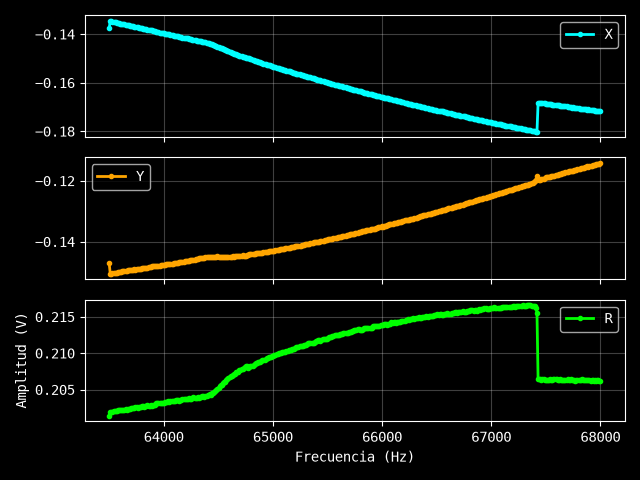

The table this chart was drawn from, first rows:
Excitación: 0.24 V
Frecuencia (Hz), X (V), Y (V), R (V)
63500, -0.1375, -0.1472, 0.2014
63510, -0.1346, -0.1506, 0.2019
63520, -0.1346, -0.1505, 0.2019
63530, -0.1349, -0.1503, 0.202
63540, -0.135, -0.1504, 0.2021
63550, -0.135, -0.1503, 0.202
63560, -0.1352, -0.1502, 0.2021
63570, -0.1353, -0.1502, 0.2021
63580, -0.1354, -0.1501, 0.2022
63590, -0.1355, -0.15, 0.2022
63600, -0.1357, -0.1499, 0.2022
63610, -0.1358, -0.1499, 0.2022
63620, -0.1358, -0.1498, 0.2022
63630, -0.1359, -0.1498, 0.2022
63640, -0.1359, -0.1497, 0.2022
63650, -0.1361, -0.1496, 0.2023
63660, -0.1362, -0.1495, 0.2023
63670, -0.1363, -0.1495, 0.2023
63680, -0.1364, -0.1494, 0.2023
63690, -0.1366, -0.1493, 0.2024
63700, -0.1366, -0.1494, 0.2024
63710, -0.1368, -0.1493, 0.2025
63720, -0.1369, -0.1493, 0.2025
63731, -0.1369, -0.1491, 0.2025
63741, -0.137, -0.1492, 0.2026
63751, -0.1372, -0.149, 0.2026
63761, -0.1372, -0.1489, 0.2024
63771, -0.1374, -0.1489, 0.2026
63781, -0.1375, -0.1489, 0.2027
63791, -0.1375, -0.1489, 0.2027
63801, -0.1377, -0.1488, 0.2027
63811, -0.1378, -0.1488, 0.2028
63821, -0.1378, -0.1486, 0.2027
63831, -0.138, -0.1485, 0.2027
63841, -0.1379, -0.1486, 0.2027
63851, -0.1381, -0.1485, 0.2028
63861, -0.1383, -0.1483, 0.2028
63871, -0.1383, -0.1482, 0.2027
63881, -0.1384, -0.1483, 0.2028
63891, -0.1385, -0.1481, 0.2028
63901, -0.1387, -0.1481, 0.2029
63911, -0.1388, -0.148, 0.2029
63921, -0.1388, -0.148, 0.2029
63931, -0.139, -0.1481, 0.2031
63941, -0.1391, -0.148, 0.2031
63951, -0.1392, -0.1479, 0.2031
63961, -0.1394, -0.1479, 0.2032
63971, -0.1394, -0.1478, 0.2032
63981, -0.1394, -0.1478, 0.2032
63991, -0.1396, -0.1477, 0.2032
64001, -0.1397, -0.1476, 0.2032
64011, -0.1399, -0.1475, 0.2033
64021, -0.1399, -0.1474, 0.2033
64031, -0.1399, -0.1474, 0.2033
64041, -0.1401, -0.1474, 0.2034
64051, -0.1401, -0.1473, 0.2033
64061, -0.1403, -0.1472, 0.2034
64071, -0.1403, -0.1472, 0.2034
64081, -0.1404, -0.1472, 0.2034
... 391 more rows
